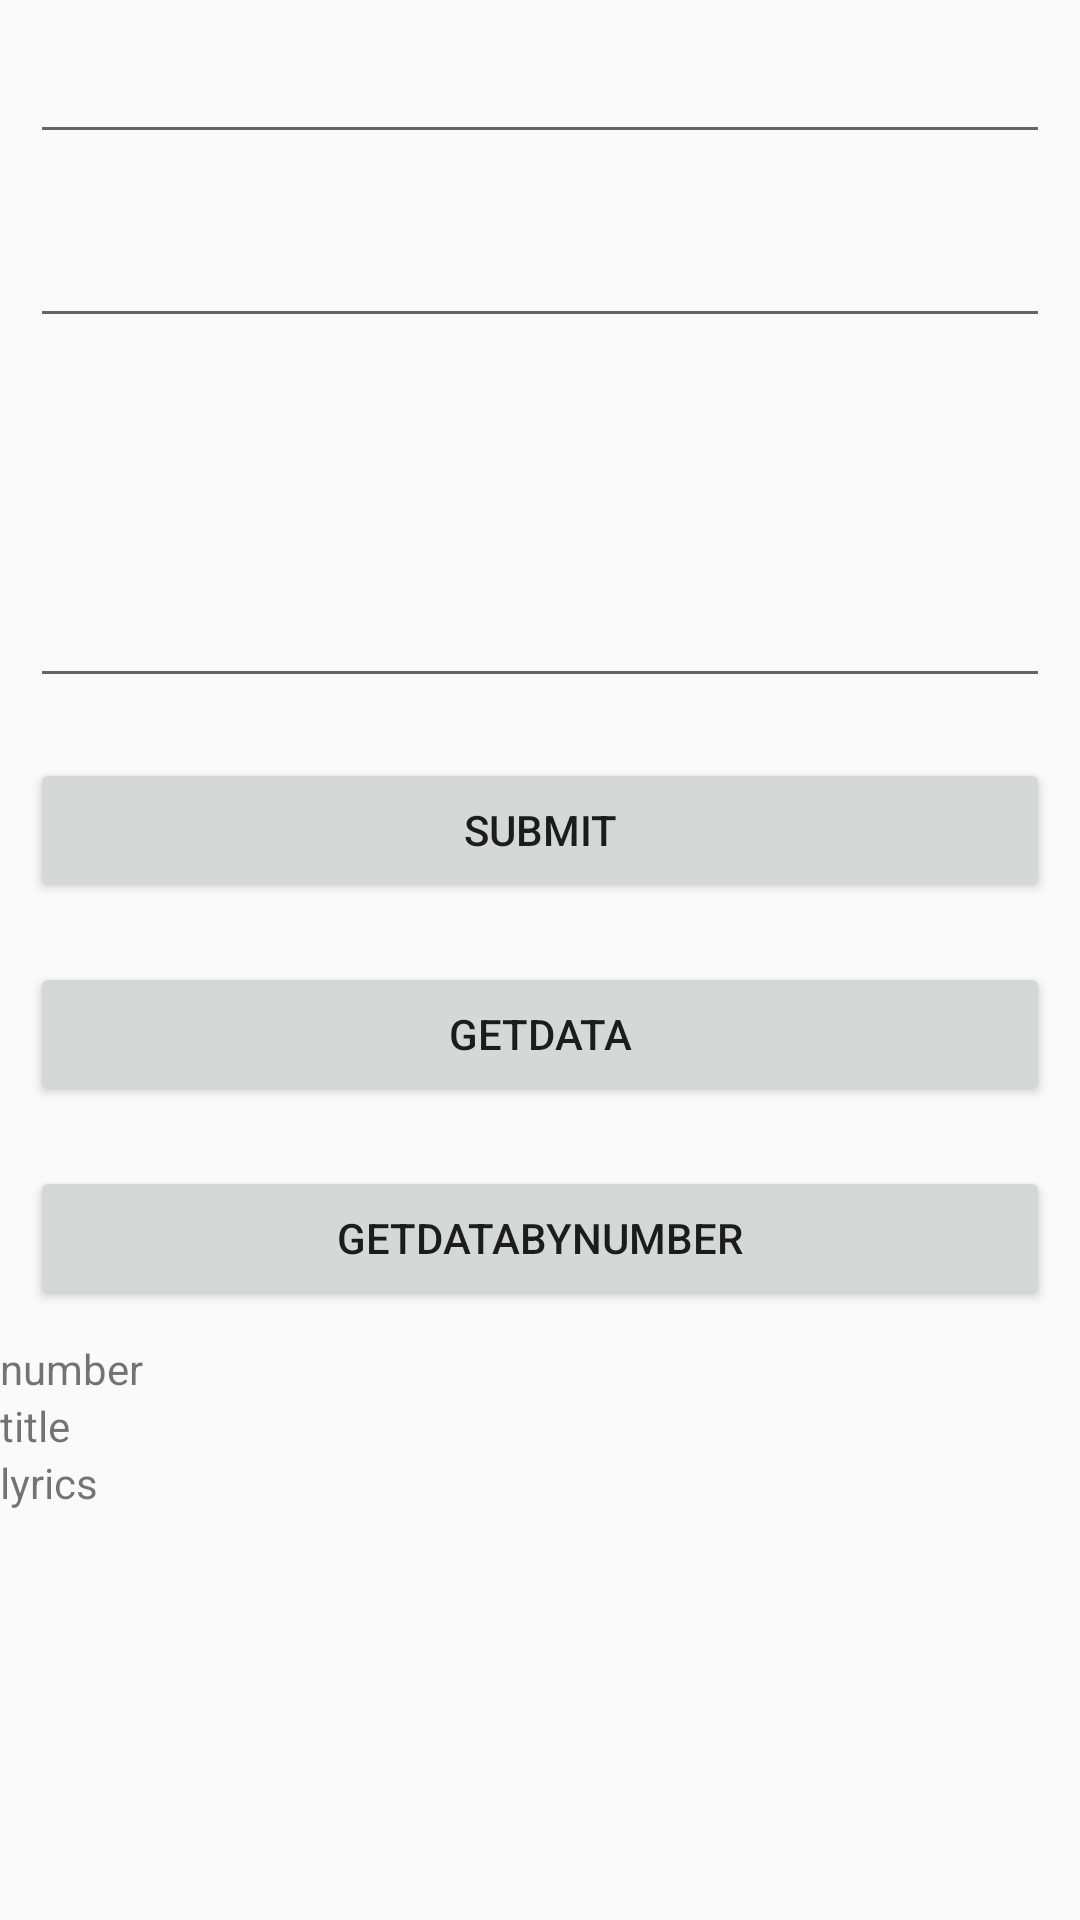

This screen was rendered from an Android layout file. Write that file and the resources it references.
<!-- AndroidManifest.xml: application theme Mytheme1 -->
<!-- res/layout/activity_lyrics_page.xml -->
<?xml version="1.0" encoding="utf-8"?>
<LinearLayout xmlns:android="http://schemas.android.com/apk/res/android"
    xmlns:app="http://schemas.android.com/apk/res-auto"
    xmlns:tools="http://schemas.android.com/tools"
    android:layout_width="match_parent"
    android:layout_height="match_parent"
    android:orientation="vertical"
    tools:context=".LyricsPage">

    <EditText
        android:id="@+id/number"
        android:layout_margin="10dp"
        android:layout_width="match_parent"
        android:layout_height="wrap_content" />
    <EditText
        android:id="@+id/title"
        android:layout_margin="10dp"
        android:layout_width="match_parent"
        android:layout_height="wrap_content" />
    <EditText
        android:id="@+id/lyrics"
        android:layout_margin="10dp"

        android:layout_width="match_parent"
        android:layout_height="100dp" />
    <Button
        android:id="@+id/submitlyrics"
        android:layout_margin="10dp"
        android:text="submit"
        android:layout_width="match_parent"
        android:layout_height="wrap_content" />
    <Button
        android:id="@+id/getdata"
        android:layout_margin="10dp"
        android:text="getdata"
        android:layout_width="match_parent"
        android:layout_height="wrap_content" />
    <Button
        android:id="@+id/getdatabynumber"
        android:layout_margin="10dp"
        android:text="getdataBynumber"
        android:layout_width="match_parent"
        android:layout_height="wrap_content" />
<ScrollView
    android:layout_width="match_parent"
    android:layout_height="match_parent">
   <LinearLayout
       android:layout_width="match_parent"
       android:layout_height="match_parent"
       android:orientation="vertical">
        <TextView
            android:id="@+id/numberview"
            android:layout_width="wrap_content"
            android:text="number"
            android:layout_height="wrap_content" />
        <TextView
            android:id="@+id/titleview"
            android:layout_width="wrap_content"
            android:text="title"
            android:layout_height="wrap_content" />
        <TextView
            android:id="@+id/lyricsview"
            android:layout_width="wrap_content"
            android:text="lyrics"
            android:layout_height="wrap_content" />
   </LinearLayout>
</ScrollView>

</LinearLayout>
<!-- resources referenced by this layout -->
<resources>
  <style name="Mytheme1" parent="Base.Theme.AppCompat.Light.DarkActionBar">
          
          <item name="colorPrimary">@color/bluelight</item>
          <item name="colorPrimaryDark">@color/bluedeep</item>
          <item name="colorAccent">@color/colorAccent</item>
  
      </style>
  <color name="bluelight">#23b3e8</color>
  <color name="bluedeep">#048ABB</color>
  <color name="colorAccent">#FF4081</color>
</resources>
